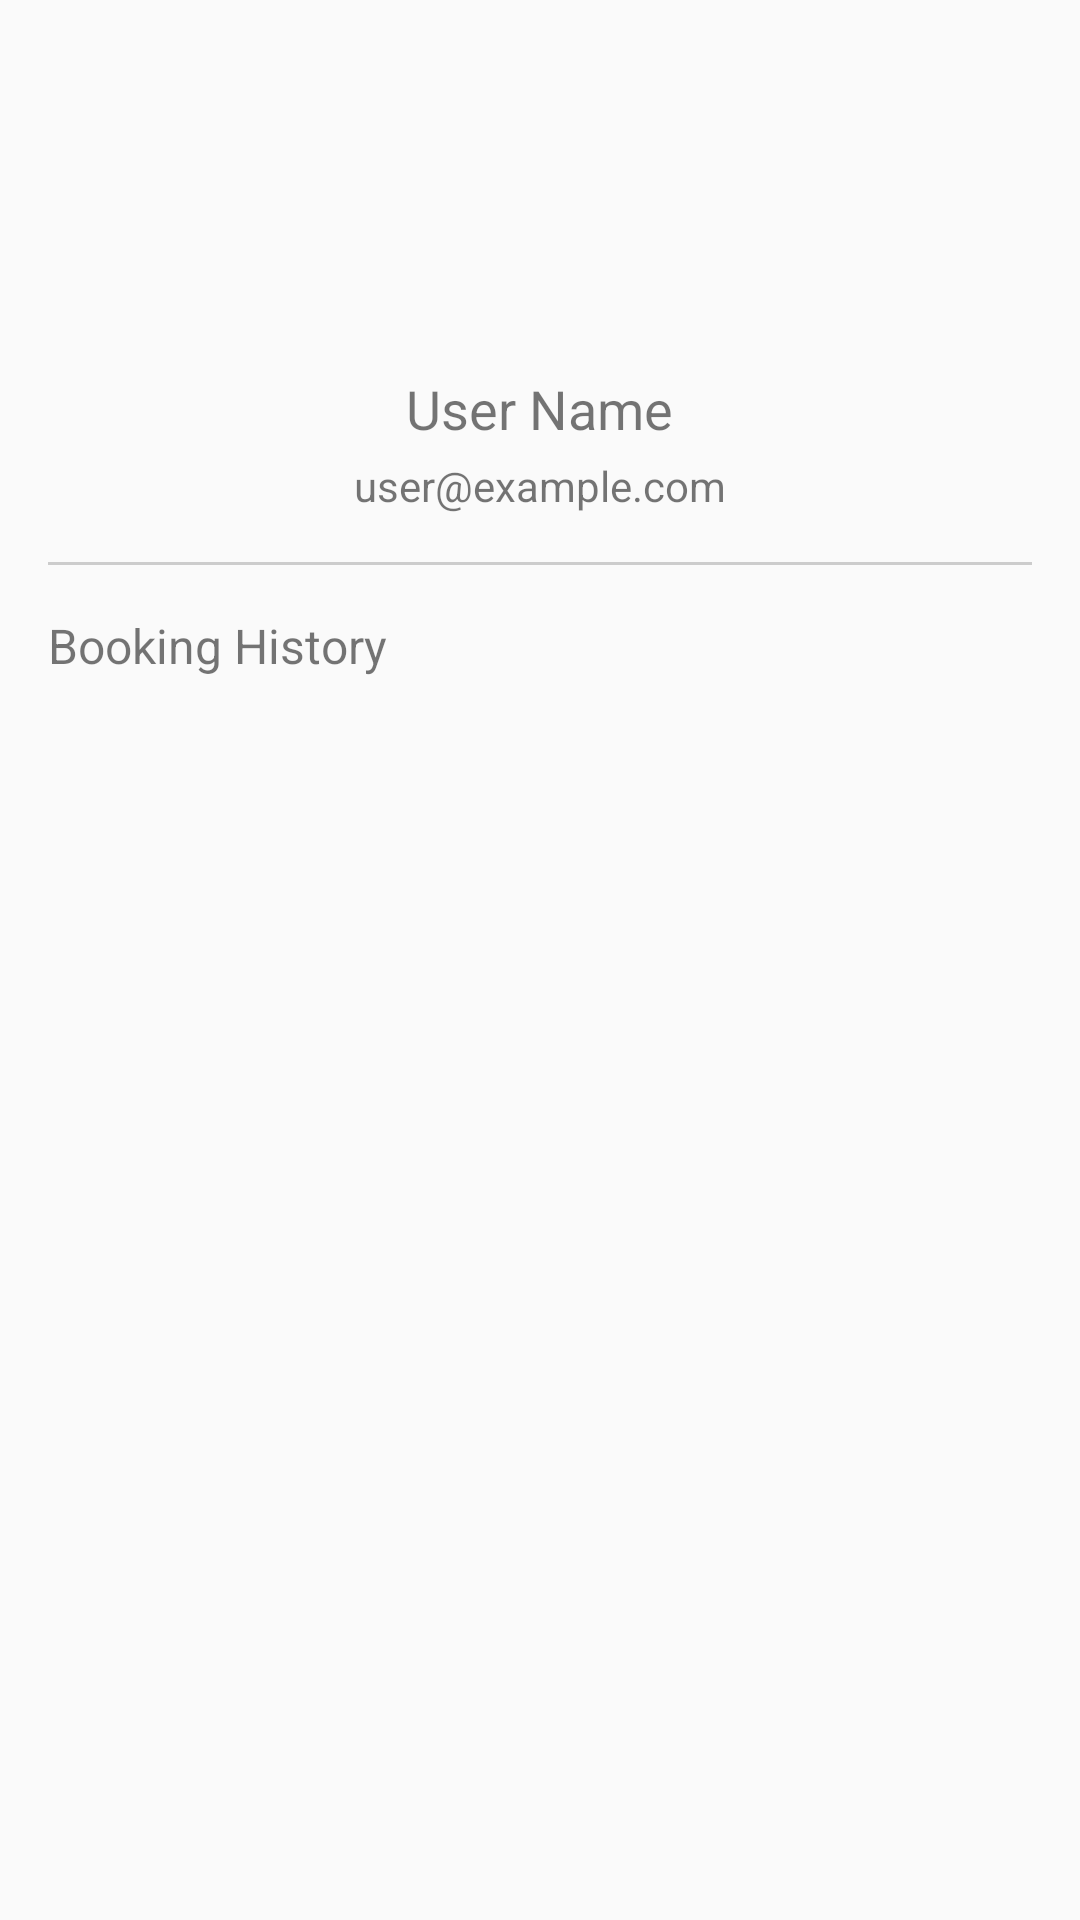

The Android layout XML behind this screen, and the referenced resources:
<!-- AndroidManifest.xml: application theme Theme.QuickMovie -->
<!-- res/layout/profile.xml -->
<ScrollView xmlns:android="http://schemas.android.com/apk/res/android"
    android:layout_width="match_parent"
    android:layout_height="match_parent"
    android:padding="16dp">

    <LinearLayout
        android:layout_width="match_parent"
        android:layout_height="wrap_content"
        android:orientation="vertical">

        
        <ImageView
            android:id="@+id/userPhoto"
            android:layout_width="100dp"
            android:layout_height="100dp"
            android:layout_gravity="center"
            android:src="@drawable/profile" />

        <TextView
            android:id="@+id/userName"
            android:layout_width="wrap_content"
            android:layout_height="wrap_content"
            android:text="@string/name"
            android:textSize="18sp"
            android:layout_gravity="center"
            android:layout_marginTop="8dp" />

        <TextView
            android:id="@+id/userEmail"
            android:layout_width="wrap_content"
            android:layout_height="wrap_content"
            android:text="@string/email"
            android:textSize="14sp"
            android:layout_gravity="center"
            android:layout_marginTop="4dp" />

        
        <View
            android:layout_width="match_parent"
            android:layout_height="1dp"
            android:background="#CCCCCC"
            android:layout_marginVertical="16dp" />

        
        <TextView
            android:layout_width="wrap_content"
            android:layout_height="wrap_content"
            android:text="Booking History"
            android:textSize="16sp"
            android:layout_marginBottom="8dp" />

        
        <LinearLayout
            android:id="@+id/bookingHistoryContainer"
            android:layout_width="match_parent"
            android:layout_height="wrap_content"
            android:orientation="vertical" />

    </LinearLayout>
</ScrollView>
<!-- resources referenced by this layout -->
<resources>
  <string name="email">user@example.com</string>
  <string name="name">User Name</string>
  <style name="Theme.QuickMovie" parent="android:Theme.Material.Light.NoActionBar" />
</resources>
